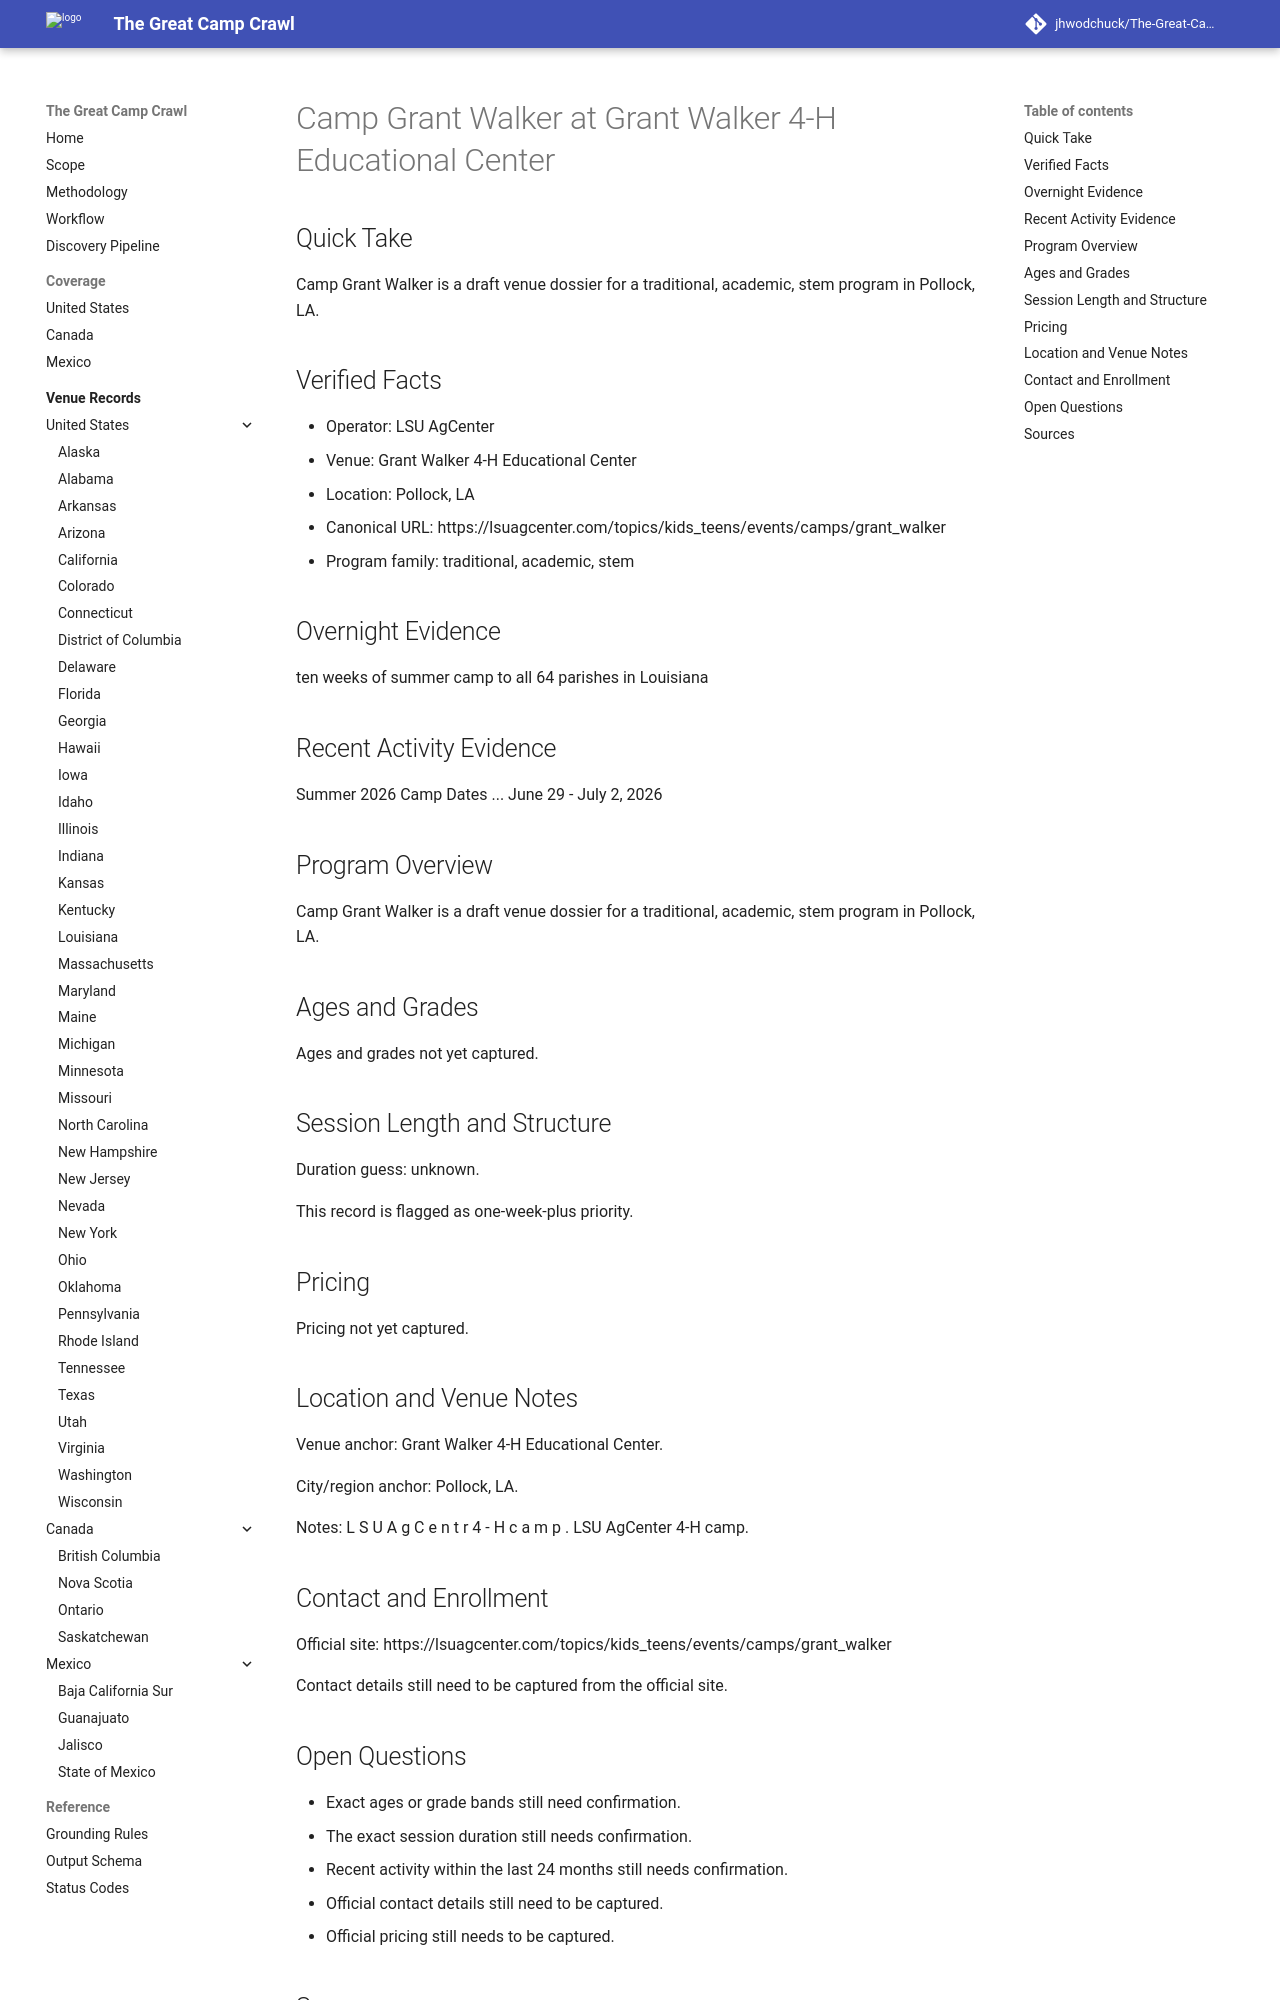

repository: jhwodchuck/The-Great-Camp-Crawl · page: camps/us/la/camp-grant-walker--us-la-pollock-grant-walker-4-h-educational-center--cand-us-la-pollock-camp-grant-walker-grant-walker-4-h-educational-center/index.html · generator: mkdocs

---
record_id: cand-us-la-pollock-camp-grant-walker-grant-walker-4-h-educational-center
camp_id: camp-grant-walker
venue_id: us-la-pollock-grant-walker-4-h-educational-center
name: Camp Grant Walker
display_name: Camp Grant Walker at Grant Walker 4-H Educational Center
country: US
country_name: United States
region: LA
region_name: Louisiana
city: Pollock
venue_name: Grant Walker 4-H Educational Center
program_family:
- traditional
- academic
- stem
camp_types:
- overnight
priority_flags:
  college_precollege: false
  one_week_plus: true
languages_found:
- en
source_language_primary: en
activity_status: unknown
activity_evidence_window_months: 24
duration:
  min_days: null
  max_days: null
pricing:
  currency: USD
  amount_min: null
  amount_max: null
  boarding_included: null
ages:
  min: null
  max: null
grades:
  min: null
  max: null
operator:
  name: LSU AgCenter
  type: camp-operator
website:
  canonical_url: https://lsuagcenter.com/topics/kids_teens/events/camps/grant_walker
  admissions_url: null
  session_dates_url: https://lsuagcenter.com/topics/kids_teens/events/camps/grant_walker
  pricing_url: null
contact:
  email: null
  phone: null
location:
  address: null
  postal_code: null
  latitude: null
  longitude: null
verification:
  overnight_confirmed: true
  active_past_2_years_confirmed: false
  confidence: medium
  last_verified: '2026-04-13'
evidence:
  overnight_source_url: https://lsuagcenter.com/topics/kids_teens/events/camps/grant_walker
  recent_activity_source_url: null
  duration_source_url: null
  pricing_source_url: null
tags:
- us
- la
- pollock
- traditional
- academic
- stem
- overnight
draft_status: draft
---

# Camp Grant Walker at Grant Walker 4-H Educational Center

## Quick Take
Camp Grant Walker is a draft venue dossier for a traditional, academic, stem program in Pollock, LA.

## Verified Facts
- Operator: LSU AgCenter
- Venue: Grant Walker 4-H Educational Center
- Location: Pollock, LA
- Canonical URL: https://lsuagcenter.com/topics/kids_teens/events/camps/grant_walker
- Program family: traditional, academic, stem

## Overnight Evidence
ten weeks of summer camp to all 64 parishes in Louisiana

## Recent Activity Evidence
Summer 2026 Camp Dates ... June 29 - July 2, 2026

## Program Overview
Camp Grant Walker is a draft venue dossier for a traditional, academic, stem program in Pollock, LA.

## Ages and Grades
Ages and grades not yet captured.

## Session Length and Structure
Duration guess: unknown.

This record is flagged as one-week-plus priority.

## Pricing
Pricing not yet captured.

## Location and Venue Notes
Venue anchor: Grant Walker 4-H Educational Center.

City/region anchor: Pollock, LA.

Notes: L S U A g C e n t r 4 - H c a m p . LSU AgCenter 4-H camp.

## Contact and Enrollment
Official site: https://lsuagcenter.com/topics/kids_teens/events/camps/grant_walker

Contact details still need to be captured from the official site.
